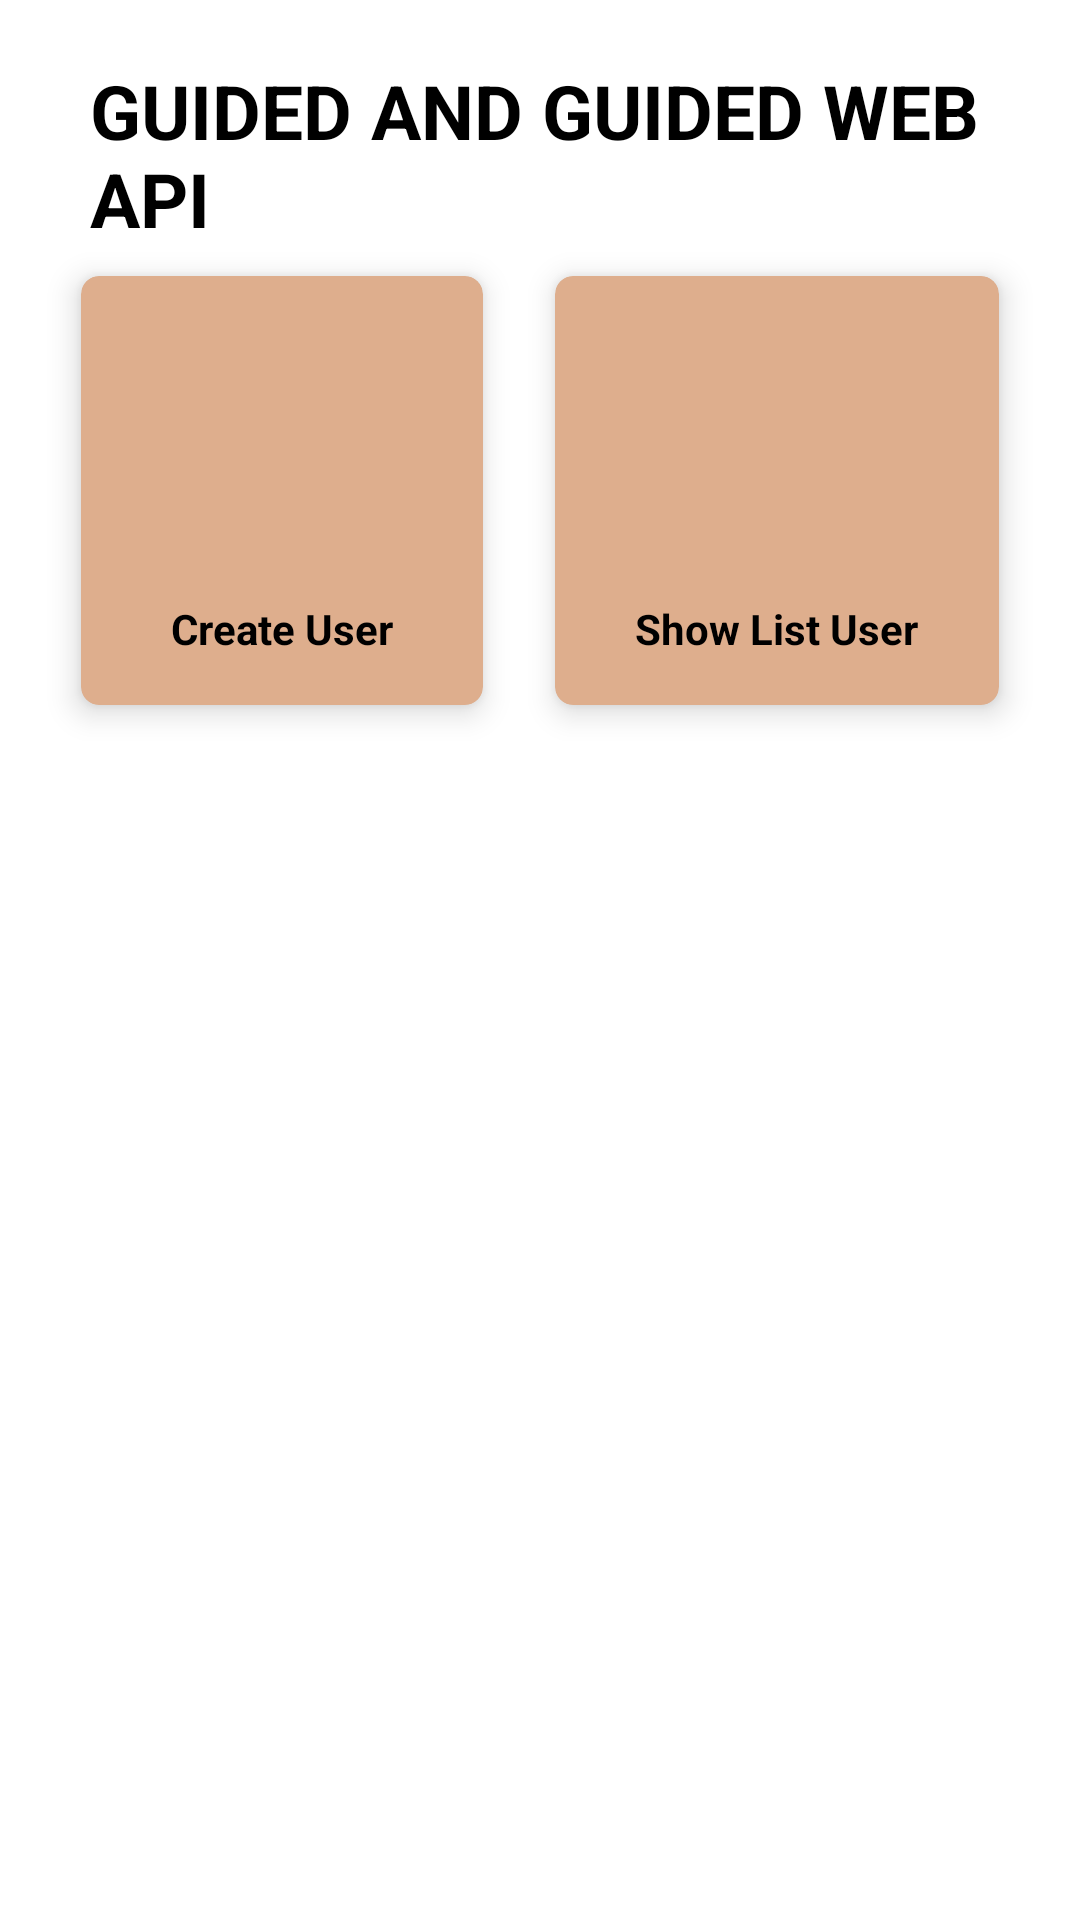

Produce the Android XML layout that renders to this screen, including the resource entries it uses.
<!-- AndroidManifest.xml: application theme Theme.GD8_E_9590 -->
<!-- res/layout/activity_main.xml -->
<?xml version="1.0" encoding="utf-8"?>
<LinearLayout
    xmlns:android="http://schemas.android.com/apk/res/android"
    xmlns:app="http://schemas.android.com/apk/res-auto"
    xmlns:tools="http://schemas.android.com/tools"
    android:layout_width="match_parent"
    android:layout_height="match_parent"
    android:background="@color/white"
    tools:context=".MainActivity">
    <LinearLayout
        android:layout_width="match_parent"
        android:layout_height="match_parent"
        android:orientation="vertical">
        <LinearLayout
            android:layout_width="match_parent"
            android:layout_height="80dp"
            android:orientation="vertical">
            <TextView
                android:layout_width="wrap_content"
                android:layout_height="wrap_content"
                android:layout_marginTop="20dp"
                android:layout_marginStart="30dp"
                android:textSize="25sp"
                android:textStyle="bold"
                android:textColor="@color/black"
                android:text="@string/guided_web_api"/>

            <TextView
                android:layout_width="wrap_content"
                android:layout_height="wrap_content"
                android:layout_marginStart="30dp"
                android:textSize="15sp"
                android:text="@string/selamat_datanf_di_guided_modul_8_web_api_retrofit"/>
        </LinearLayout>

        <ScrollView
            android:layout_width="match_parent"
            android:layout_height="match_parent">
            <GridLayout
                android:layout_width="match_parent"
                android:layout_height="wrap_content"
                android:columnCount="2"
                android:rowCount="3"
                android:layout_marginRight="15dp"
                android:layout_marginLeft="15dp"
                android:alignmentMode="alignMargins"
                android:columnOrderPreserved="false">
                <androidx.cardview.widget.CardView
                    android:id="@+id/cvCreateUser"
                    android:layout_width="wrap_content"
                    android:layout_height="wrap_content"
                    android:layout_columnWeight="1"
                    android:layout_rowWeight="1"
                    app:cardBackgroundColor="@color/choco"
                    app:cardElevation="6dp"
                    app:cardCornerRadius="6dp"
                    android:clickable="true"
                    android:foreground="?android:attr/selectableItemBackground"
                    android:layout_margin="12dp">
                    <LinearLayout
                        android:layout_width="match_parent"
                        android:layout_height="match_parent"
                        android:orientation="vertical"
                        android:padding="16dp"
                        android:gravity="center">
                        <ImageView
                            android:background="@drawable/ic_baseline_create_24"
                            android:layout_width="80dp"
                            android:layout_height="80dp"/>

                        <TextView
                            android:layout_width="wrap_content"
                            android:layout_height="wrap_content"
                            android:layout_marginTop="12dp"
                            android:textColor="@color/black"
                            android:text="@string/create_user"
                            android:textStyle="bold"/>
                    </LinearLayout>
                </androidx.cardview.widget.CardView>
                <androidx.cardview.widget.CardView
                    android:id="@+id/cvShowListUser"
                    android:layout_width="wrap_content"
                    android:layout_height="wrap_content"
                    android:layout_columnWeight="1"
                    android:layout_rowWeight="1"
                    app:cardBackgroundColor="@color/choco"
                    app:cardElevation="6dp"
                    app:cardCornerRadius="6dp"
                    android:clickable="true"
                    android:foreground="?android:attr/selectableItemBackground"
                    android:layout_margin="12dp">
                    <LinearLayout
                        android:layout_width="match_parent"
                        android:layout_height="match_parent"
                        android:orientation="vertical"
                        android:padding="16dp"
                        android:gravity="center">
                        <ImageView
                            android:background="@drawable/ic_baseline_format_list_numbered_24"
                            android:layout_width="80dp"
                            android:layout_height="80dp"/>

                        <TextView
                            android:layout_width="wrap_content"
                            android:layout_height="wrap_content"
                            android:layout_marginTop="12dp"
                            android:textColor="@color/black"
                            android:text="@string/show_list_user"
                            android:textStyle="bold"/>
                    </LinearLayout>
                </androidx.cardview.widget.CardView>
            </GridLayout>
        </ScrollView>
    </LinearLayout>
</LinearLayout>
<!-- resources referenced by this layout -->
<resources>
  <color name="black">#000000</color>
  <color name="choco">#DEAE8D</color>
  <color name="white">#FFFFFF</color>
  <string name="create_user">Create User</string>
  <string name="guided_web_api"> GUIDED AND GUIDED WEB API</string>
  <string name="selamat_datanf_di_guided_modul_8_web_api_retrofit">Selamat datanf di Guided Modul 8 Web API Retrofit</string>
  <string name="show_list_user">Show List User</string>
  <style name="Theme.GD8_E_9590" parent="Theme.MaterialComponents.Light.NoActionBar">
          
          <item name="colorPrimary">@color/colorPrimary</item>
          <item name="colorPrimaryVariant">@color/colorPrimaryDark</item>
          <item name="colorOnPrimary">@color/colorAccent</item>
          
          <item name="colorSecondary">@color/teal_200</item>
          <item name="colorSecondaryVariant">@color/teal_700</item>
          <item name="colorOnSecondary">@color/black</item>
          
          <item name="android:statusBarColor" tools:targetApi="l">?attr/colorPrimaryVariant</item>
          
      </style>
  <color name="colorPrimary">#B8835E</color>
  <color name="colorPrimaryDark">#D6A582</color>
  <color name="colorAccent">#3F3931</color>
  <color name="teal_200">#FF03DAC5</color>
  <color name="teal_700">#FF018786</color>
</resources>
